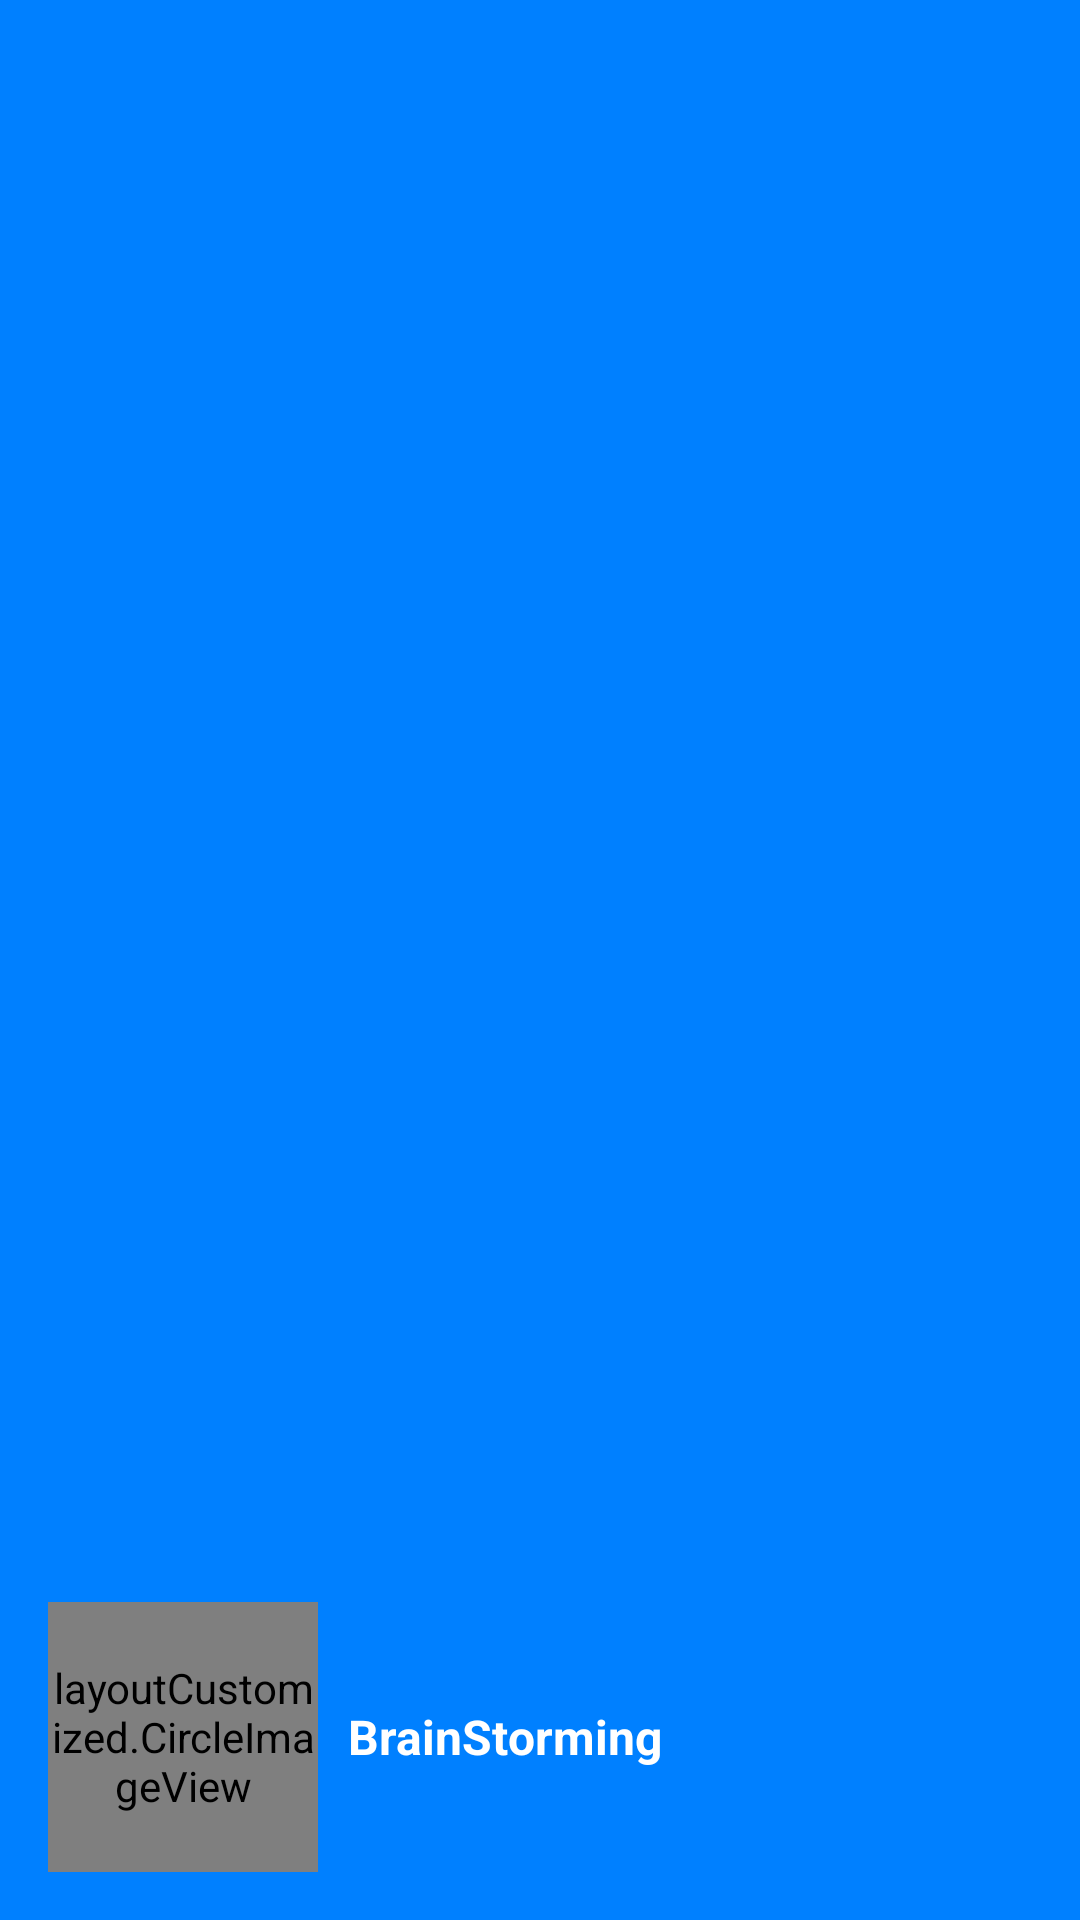

Produce the Android XML layout that renders to this screen, including the resource entries it uses.
<!-- AndroidManifest.xml: application theme AppTheme -->
<!-- res/layout/nav_header.xml -->
<?xml version="1.0" encoding="utf-8"?>
<RelativeLayout xmlns:android="http://schemas.android.com/apk/res/android"
    android:layout_width="match_parent"
    android:layout_height="100dp"
    xmlns:app="http://schemas.android.com/apk/res-auto"
    android:background="@color/colorPrimary"
    android:padding="16dp"
    android:theme="@style/ThemeOverlay.AppCompat.Dark"
    android:orientation="vertical"
    android:gravity="bottom">


    <layoutCustomized.CircleImageView
        android:layout_width="90dp"
        android:layout_height="90dp"
        android:layout_centerVertical="true"
        android:src="@drawable/ic_user"
        android:id="@+id/profile_image"
        app:civ_border_width="2dp"
        app:civ_border_color="#000000" />


    <TextView
        android:layout_width="wrap_content"
        android:layout_height="wrap_content"
        android:text="@string/app_name"
        android:textColor="@android:color/white"
        android:layout_centerVertical="true"
        android:layout_toRightOf="@+id/profile_image"
        android:textSize="16dp"
        android:id="@+id/profile_name_header"
        android:textAppearance="@style/TextAppearance.AppCompat.Body1"
        android:paddingLeft="10dp"
        android:textStyle="bold" />

</RelativeLayout>
<!-- resources referenced by this layout -->
<resources>
  <color name="colorPrimary">#0080FF</color>
  <!-- drawable ic_user: jpg bitmap (drawable-hdpi, 26370 bytes) -->
  <string name="app_name">BrainStorming</string>
  <style name="AppTheme" parent="Theme.AppCompat.Light.NoActionBar">
          
          <item name="colorPrimary">@color/colorPrimary</item>
          <item name="colorPrimaryDark">@color/colorPrimaryDark</item>
          <item name="colorAccent">@color/colorAccent</item>
      </style>
  <color name="colorPrimaryDark">#001279</color>
  <color name="colorAccent">#FFFFFF</color>
</resources>
